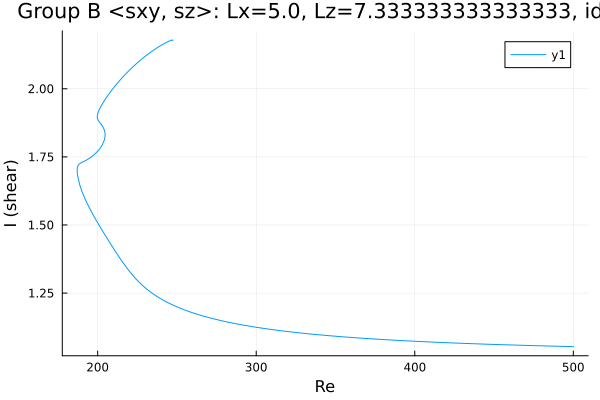

The table this chart was drawn from, first rows:
Re, shear
247.5, 2.177
247.5, 2.177
247.5, 2.177
247.5, 2.177
247.5, 2.177
247.5, 2.177
247.5, 2.177
247.5, 2.177
247.5, 2.178
247.5, 2.178
247.5, 2.178
247.4, 2.179
246.9, 2.179
246.2, 2.178
244.8, 2.174
243.4, 2.17
242, 2.166
240.5, 2.161
239.1, 2.156
237.7, 2.151
236.3, 2.146
234.9, 2.14
233.5, 2.134
232.1, 2.128
230.6, 2.122
229.2, 2.116
227.8, 2.109
226.4, 2.102
225, 2.095
223.6, 2.088
222.2, 2.08
220.7, 2.072
219.3, 2.064
217.9, 2.056
216.5, 2.047
215.1, 2.038
213.7, 2.029
212.3, 2.019
210.8, 2.009
209.4, 1.999
208, 1.988
206.6, 1.977
205.2, 1.965
203.8, 1.952
202.5, 1.94
201.6, 1.931
201, 1.923
200.6, 1.917
200.5, 1.916
200.3, 1.913
200.1, 1.91
200, 1.907
199.9, 1.906
199.9, 1.904
199.8, 1.903
199.8, 1.902
199.8, 1.901
199.8, 1.9
199.8, 1.9
199.8, 1.899
... 380 more rows
